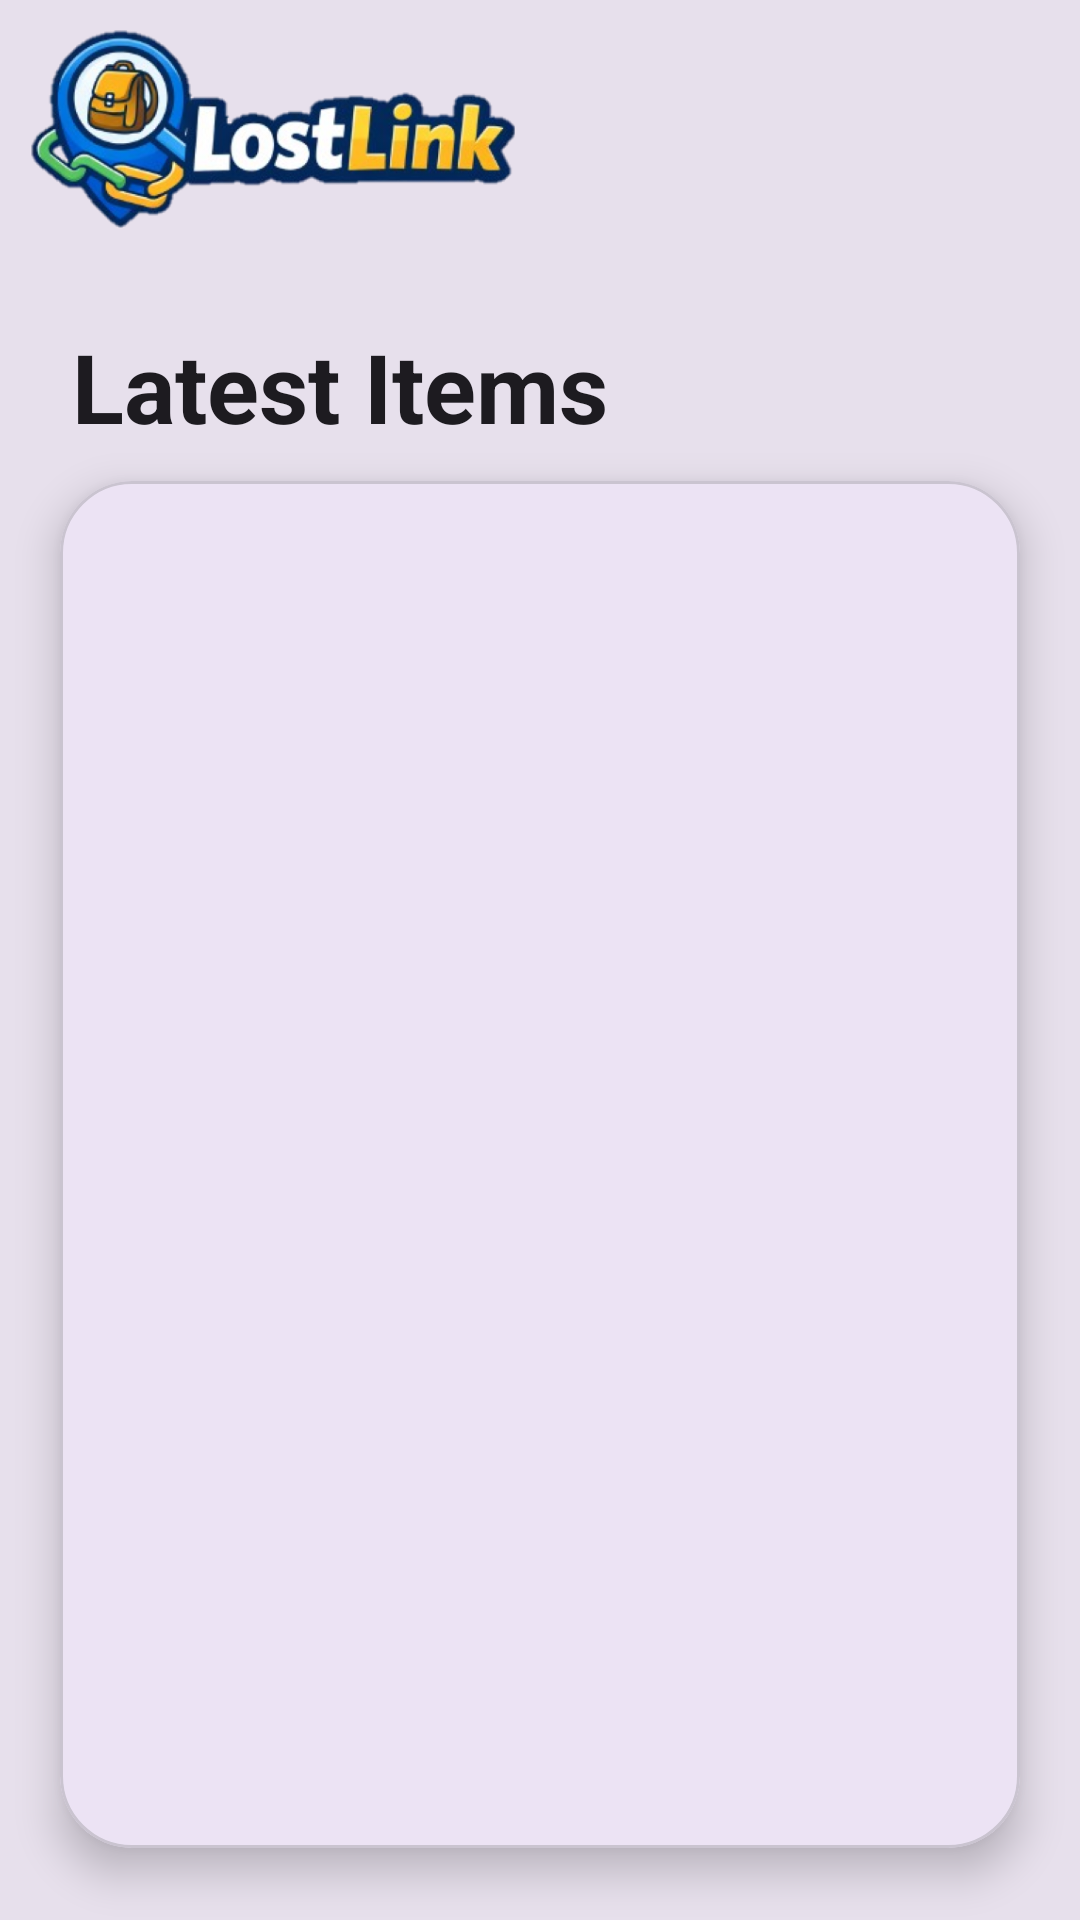

This screen was rendered from an Android layout file. Write that file and the resources it references.
<!-- AndroidManifest.xml: application theme Theme.FinalProj -->
<!-- res/layout/activity_user.xml -->
<?xml version="1.0" encoding="utf-8"?>
<androidx.constraintlayout.widget.ConstraintLayout xmlns:android="http://schemas.android.com/apk/res/android"
    xmlns:app="http://schemas.android.com/apk/res-auto"
    xmlns:tools="http://schemas.android.com/tools"
    android:id="@+id/main"
    android:layout_width="match_parent"
    android:layout_height="match_parent"
    android:background="?attr/colorSurfaceVariant"
    tools:context=".UserActivity">

    <View
        android:id="@+id/header_background"
        android:layout_width="match_parent"
        android:layout_height="220dp"
        android:background="?attr/userActivityBg"
        app:layout_constraintTop_toTopOf="parent" />
    <ImageView
        android:id="@+id/title_user_page"
        android:layout_width="162dp"
        android:layout_height="66dp"
        android:src="@drawable/title"
        android:layout_margin="10dp"
        app:layout_constraintTop_toTopOf="parent"
        app:layout_constraintStart_toStartOf="parent"
        />
    <TextView
        android:layout_width="wrap_content"
        android:layout_height="wrap_content"
        android:layout_marginStart="24dp"
        android:layout_marginBottom="10dp"
        android:text="Latest Items"
        android:textColor="?android:attr/textColorPrimary"
        android:textSize="32sp"
        android:textStyle="bold"
        app:layout_constraintStart_toStartOf="parent"
        app:layout_constraintBottom_toTopOf="@id/mainContentCard" />

    <com.google.android.material.card.MaterialCardView
        android:id="@+id/mainContentCard"
        android:layout_width="match_parent"
        android:layout_height="0dp"
        android:layout_marginHorizontal="20dp"
        android:layout_marginTop="-60dp"
        android:layout_marginBottom="24dp"
        app:cardBackgroundColor="?attr/colorSurface"
        app:cardCornerRadius="24dp"
        app:cardElevation="8dp"
        app:layout_constraintBottom_toBottomOf="parent"
        app:layout_constraintTop_toBottomOf="@id/header_background">

        <LinearLayout
            android:layout_width="match_parent"
            android:layout_height="match_parent"
            android:gravity="center"
            android:orientation="vertical"
            android:padding="20dp">

            <androidx.recyclerview.widget.RecyclerView
                android:id="@+id/rvGallery"
                android:layout_width="match_parent"
                android:layout_height="match_parent" />

        </LinearLayout>
    </com.google.android.material.card.MaterialCardView>

</androidx.constraintlayout.widget.ConstraintLayout>
<!-- resources referenced by this layout -->
<resources>
  <!-- drawable title: png bitmap (drawable, 133652 bytes) -->
  <style name="Theme.FinalProj" parent="Base.Theme.FinalProj" />
  <style name="Base.Theme.FinalProj" parent="Theme.Material3.DayNight.NoActionBar">
          
          
      </style>
</resources>
